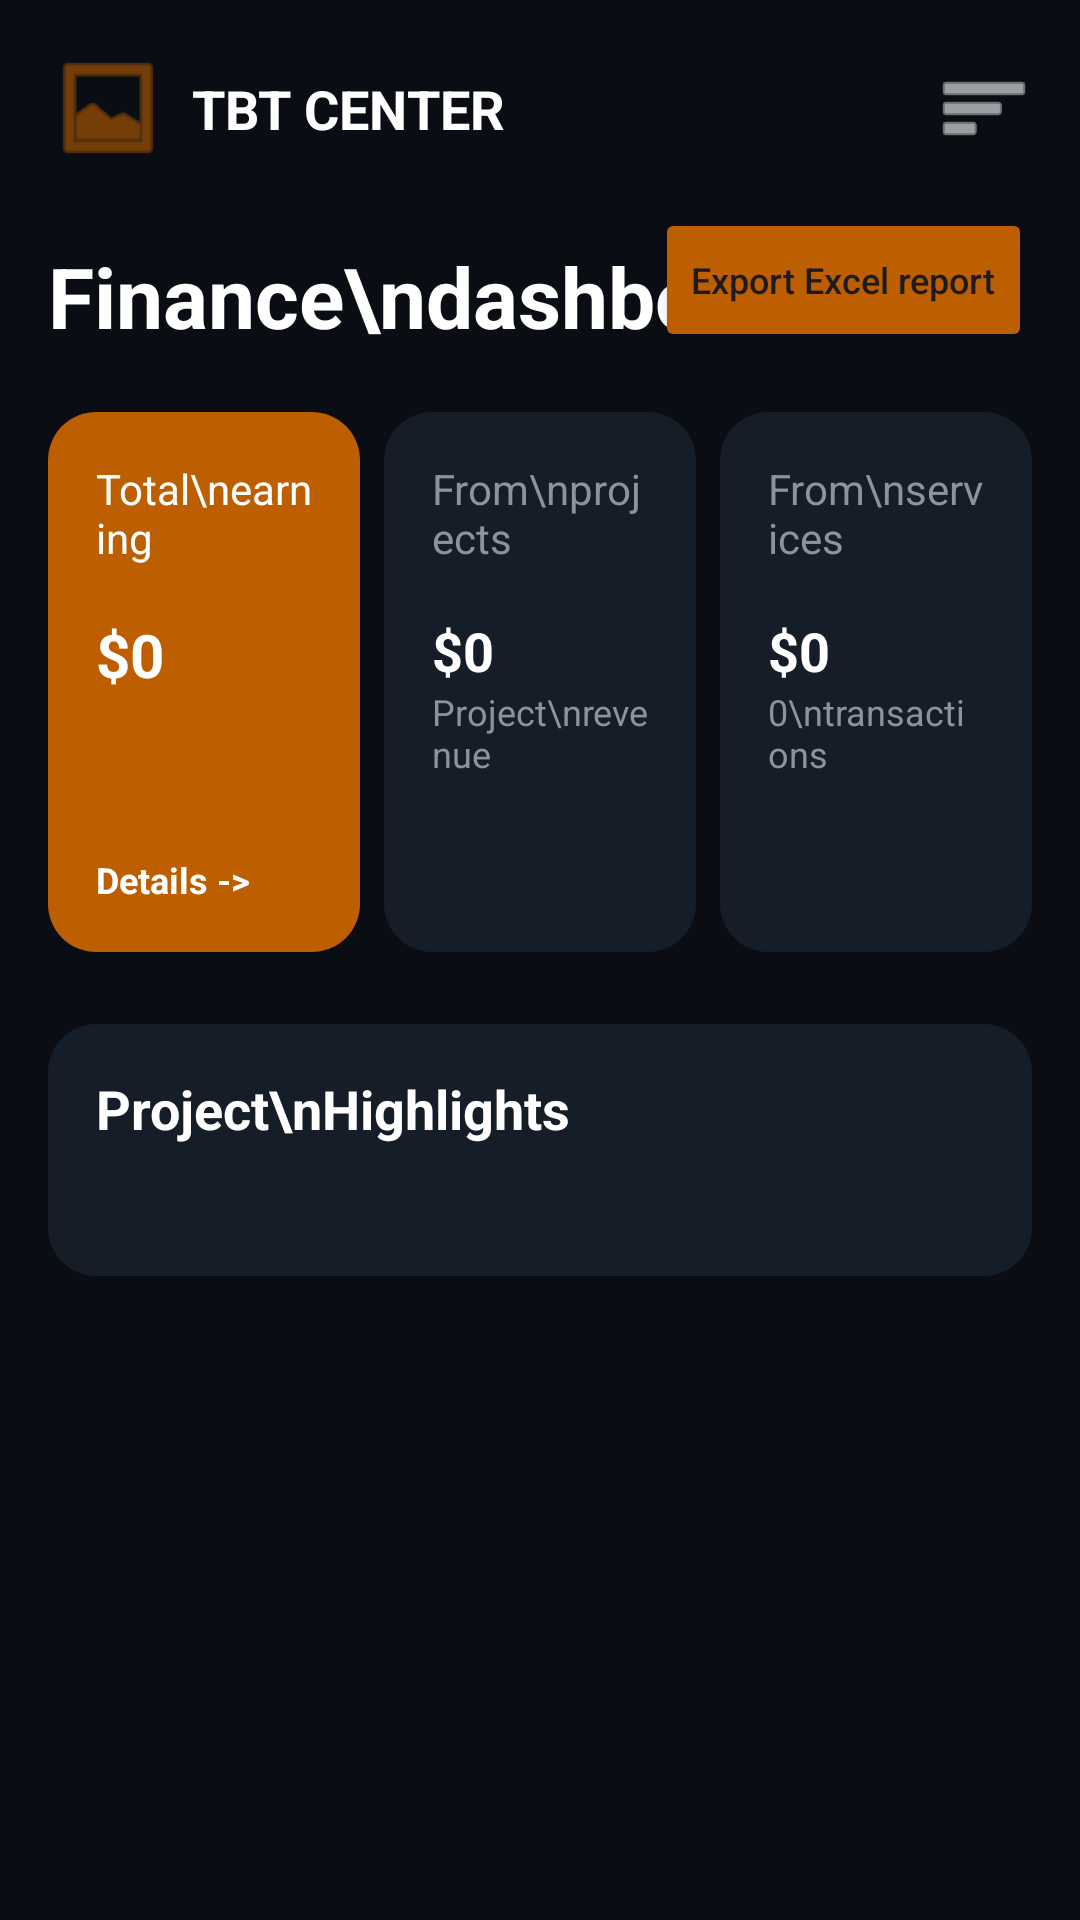

This screen was rendered from an Android layout file. Write that file and the resources it references.
<!-- AndroidManifest.xml: application theme Theme.SubjectDemo -->
<!-- res/layout/activity_fn.xml -->
<?xml version="1.0" encoding="utf-8"?>
<ScrollView xmlns:android="http://schemas.android.com/apk/res/android"
    xmlns:app="http://schemas.android.com/apk/res-auto"
    xmlns:tools="http://schemas.android.com/tools"
    android:layout_width="match_parent"
    android:layout_height="match_parent"
    android:background="@color/fn_bg"
    android:fillViewport="true">

    <androidx.constraintlayout.widget.ConstraintLayout
        android:id="@+id/main_finance_layout"
        android:layout_width="match_parent"
        android:layout_height="wrap_content"
        android:padding="16dp">

        
        <ImageView
            android:id="@+id/ivLogo"
            android:layout_width="40dp"
            android:layout_height="40dp"
            android:src="@android:drawable/ic_menu_gallery"
            app:layout_constraintStart_toStartOf="parent"
            app:layout_constraintTop_toTopOf="parent"
            app:tint="@color/fn_accent"
            android:contentDescription="TBT Center Logo" />

        <TextView
            android:id="@+id/tvBrand"
            android:layout_width="wrap_content"
            android:layout_height="wrap_content"
            android:layout_marginStart="8dp"
            android:text="TBT CENTER"
            android:textColor="@color/fn_text_main"
            android:textSize="18sp"
            android:textStyle="bold"
            app:layout_constraintBottom_toBottomOf="@id/ivLogo"
            app:layout_constraintStart_toEndOf="@id/ivLogo"
            app:layout_constraintTop_toTopOf="@id/ivLogo" />

        <ImageView
            android:id="@+id/ivMenu"
            android:layout_width="32dp"
            android:layout_height="32dp"
            android:src="@android:drawable/ic_menu_sort_by_size"
            app:layout_constraintBottom_toBottomOf="@id/ivLogo"
            app:layout_constraintEnd_toEndOf="parent"
            app:layout_constraintTop_toTopOf="@id/ivLogo"
            app:tint="@color/fn_text_main"
            android:contentDescription="Menu" />

        <TextView
            android:id="@+id/tvTitle"
            android:layout_width="wrap_content"
            android:layout_height="wrap_content"
            android:layout_marginTop="24dp"
            android:text="Finance\ndashboard"
            android:textColor="@color/fn_text_main"
            android:textSize="28sp"
            android:textStyle="bold"
            app:layout_constraintStart_toStartOf="parent"
            app:layout_constraintTop_toBottomOf="@id/ivLogo" />

        <Button
            android:id="@+id/btnExport"
            android:layout_width="wrap_content"
            android:layout_height="wrap_content"
            android:backgroundTint="@color/fn_accent"
            android:text="Export Excel report"
            android:textAllCaps="false"
            android:textSize="12sp"
            app:layout_constraintBottom_toBottomOf="@id/tvTitle"
            app:layout_constraintEnd_toEndOf="parent" />

        
        <LinearLayout
            android:id="@+id/llSummary"
            android:layout_width="match_parent"
            android:layout_height="wrap_content"
            android:layout_marginTop="20dp"
            android:orientation="horizontal"
            android:baselineAligned="false"
            app:layout_constraintTop_toBottomOf="@id/tvTitle">

            <LinearLayout
                android:id="@+id/cardTotalEarning"
                android:layout_width="0dp"
                android:layout_height="180dp"
                android:layout_weight="1"
                android:background="@drawable/fn_card_accent_bg"
                android:orientation="vertical"
                android:padding="16dp"
                android:clickable="true"
                android:focusable="true">

                <TextView
                    android:layout_width="wrap_content"
                    android:layout_height="wrap_content"
                    android:text="Total\nearning"
                    android:textColor="@color/fn_text_main"
                    android:textSize="14sp" />

                <TextView
                    android:id="@+id/tvTotalEarning"
                    android:layout_width="wrap_content"
                    android:layout_height="wrap_content"
                    android:layout_marginTop="16dp"
                    android:text="$0"
                    android:textColor="@color/fn_text_main"
                    android:textSize="20sp"
                    android:textStyle="bold" />

                <View
                    android:layout_width="match_parent"
                    android:layout_height="0dp"
                    android:layout_weight="1" />

                <TextView
                    android:layout_width="wrap_content"
                    android:layout_height="wrap_content"
                    android:text="Details ->"
                    android:textColor="@color/fn_text_main"
                    android:textSize="12sp"
                    android:textStyle="bold" />
            </LinearLayout>

            <LinearLayout
                android:id="@+id/cardProjectRevenue"
                android:layout_width="0dp"
                android:layout_height="180dp"
                android:layout_marginStart="8dp"
                android:layout_weight="1"
                android:background="@drawable/fn_card_bg"
                android:orientation="vertical"
                android:padding="16dp"
                android:clickable="true"
                android:focusable="true">

                <TextView
                    android:layout_width="wrap_content"
                    android:layout_height="wrap_content"
                    android:text="From\nprojects"
                    android:textColor="@color/fn_text_sec"
                    android:textSize="14sp" />

                <TextView
                    android:id="@+id/tvProjectRevenue"
                    android:layout_width="wrap_content"
                    android:layout_height="wrap_content"
                    android:layout_marginTop="16dp"
                    android:text="$0"
                    android:textColor="@color/fn_text_main"
                    android:textSize="18sp"
                    android:textStyle="bold" />

                <TextView
                    android:layout_width="wrap_content"
                    android:layout_height="wrap_content"
                    android:text="Project\nrevenue"
                    android:textColor="@color/fn_text_sec"
                    android:textSize="12sp" />
            </LinearLayout>

            <LinearLayout
                android:id="@+id/cardServiceRevenue"
                android:layout_width="0dp"
                android:layout_height="180dp"
                android:layout_marginStart="8dp"
                android:layout_weight="1"
                android:background="@drawable/fn_card_bg"
                android:orientation="vertical"
                android:padding="16dp"
                android:clickable="true"
                android:focusable="true">

                <TextView
                    android:layout_width="wrap_content"
                    android:layout_height="wrap_content"
                    android:text="From\nservices"
                    android:textColor="@color/fn_text_sec"
                    android:textSize="14sp" />

                <TextView
                    android:id="@+id/tvServiceRevenue"
                    android:layout_width="wrap_content"
                    android:layout_height="wrap_content"
                    android:layout_marginTop="16dp"
                    android:text="$0"
                    android:textColor="@color/fn_text_main"
                    android:textSize="18sp"
                    android:textStyle="bold" />

                <TextView
                    android:id="@+id/tvServiceCount"
                    android:layout_width="wrap_content"
                    android:layout_height="wrap_content"
                    android:text="0\ntransactions"
                    android:textColor="@color/fn_text_sec"
                    android:textSize="12sp" />
            </LinearLayout>
        </LinearLayout>

        
        <LinearLayout
            android:id="@+id/llHighlights"
            android:layout_width="match_parent"
            android:layout_height="wrap_content"
            android:layout_marginTop="24dp"
            android:background="@drawable/fn_card_bg"
            android:orientation="vertical"
            android:padding="16dp"
            app:layout_constraintTop_toBottomOf="@id/llSummary">

            <RelativeLayout
                android:layout_width="match_parent"
                android:layout_height="wrap_content">

                <TextView
                    android:layout_width="wrap_content"
                    android:layout_height="wrap_content"
                    android:text="Project\nHighlights"
                    android:textColor="@color/fn_text_main"
                    android:textSize="18sp"
                    android:textStyle="bold" />

                <Spinner
                    android:id="@+id/spFilter"
                    android:layout_width="wrap_content"
                    android:layout_height="36dp"
                    android:layout_alignParentEnd="true"
                    android:background="@drawable/fn_card_accent_bg"
                    android:paddingStart="8dp"
                    android:paddingEnd="8dp" />
            </RelativeLayout>

            <androidx.recyclerview.widget.RecyclerView
                android:id="@+id/rvProjects"
                android:layout_width="match_parent"
                android:layout_height="wrap_content"
                android:layout_marginTop="16dp"
                android:nestedScrollingEnabled="false" />
        </LinearLayout>

    </androidx.constraintlayout.widget.ConstraintLayout>
</ScrollView>
<!-- resources referenced by this layout -->
<resources>
  <color name="fn_accent">#BD5E00</color>
  <color name="fn_bg">#0A0E14</color>
  <color name="fn_text_main">#FFFFFF</color>
  <color name="fn_text_sec">#8B949E</color>
  <!-- drawable fn_card_accent_bg (drawable) -->
  <?xml version="1.0" encoding="utf-8"?>
  <shape xmlns:android="http://schemas.android.com/apk/res/android">
      <solid android:color="@color/fn_accent" />
      <corners android:radius="16dp" />
  </shape>
  <!-- drawable fn_card_bg (drawable) -->
  <?xml version="1.0" encoding="utf-8"?>
  <shape xmlns:android="http://schemas.android.com/apk/res/android">
      <solid android:color="@color/fn_card_bg" />
      <corners android:radius="16dp" />
  </shape>
  <style name="Theme.SubjectDemo" parent="Base.Theme.SubjectDemo" />
  <color name="fn_card_bg">#151D29</color>
  <style name="Base.Theme.SubjectDemo" parent="Theme.Material3.DayNight.NoActionBar">
          <item name="android:statusBarColor">#FFFFFF</item>
          <item name="android:windowLightStatusBar">true</item>
      </style>
</resources>
